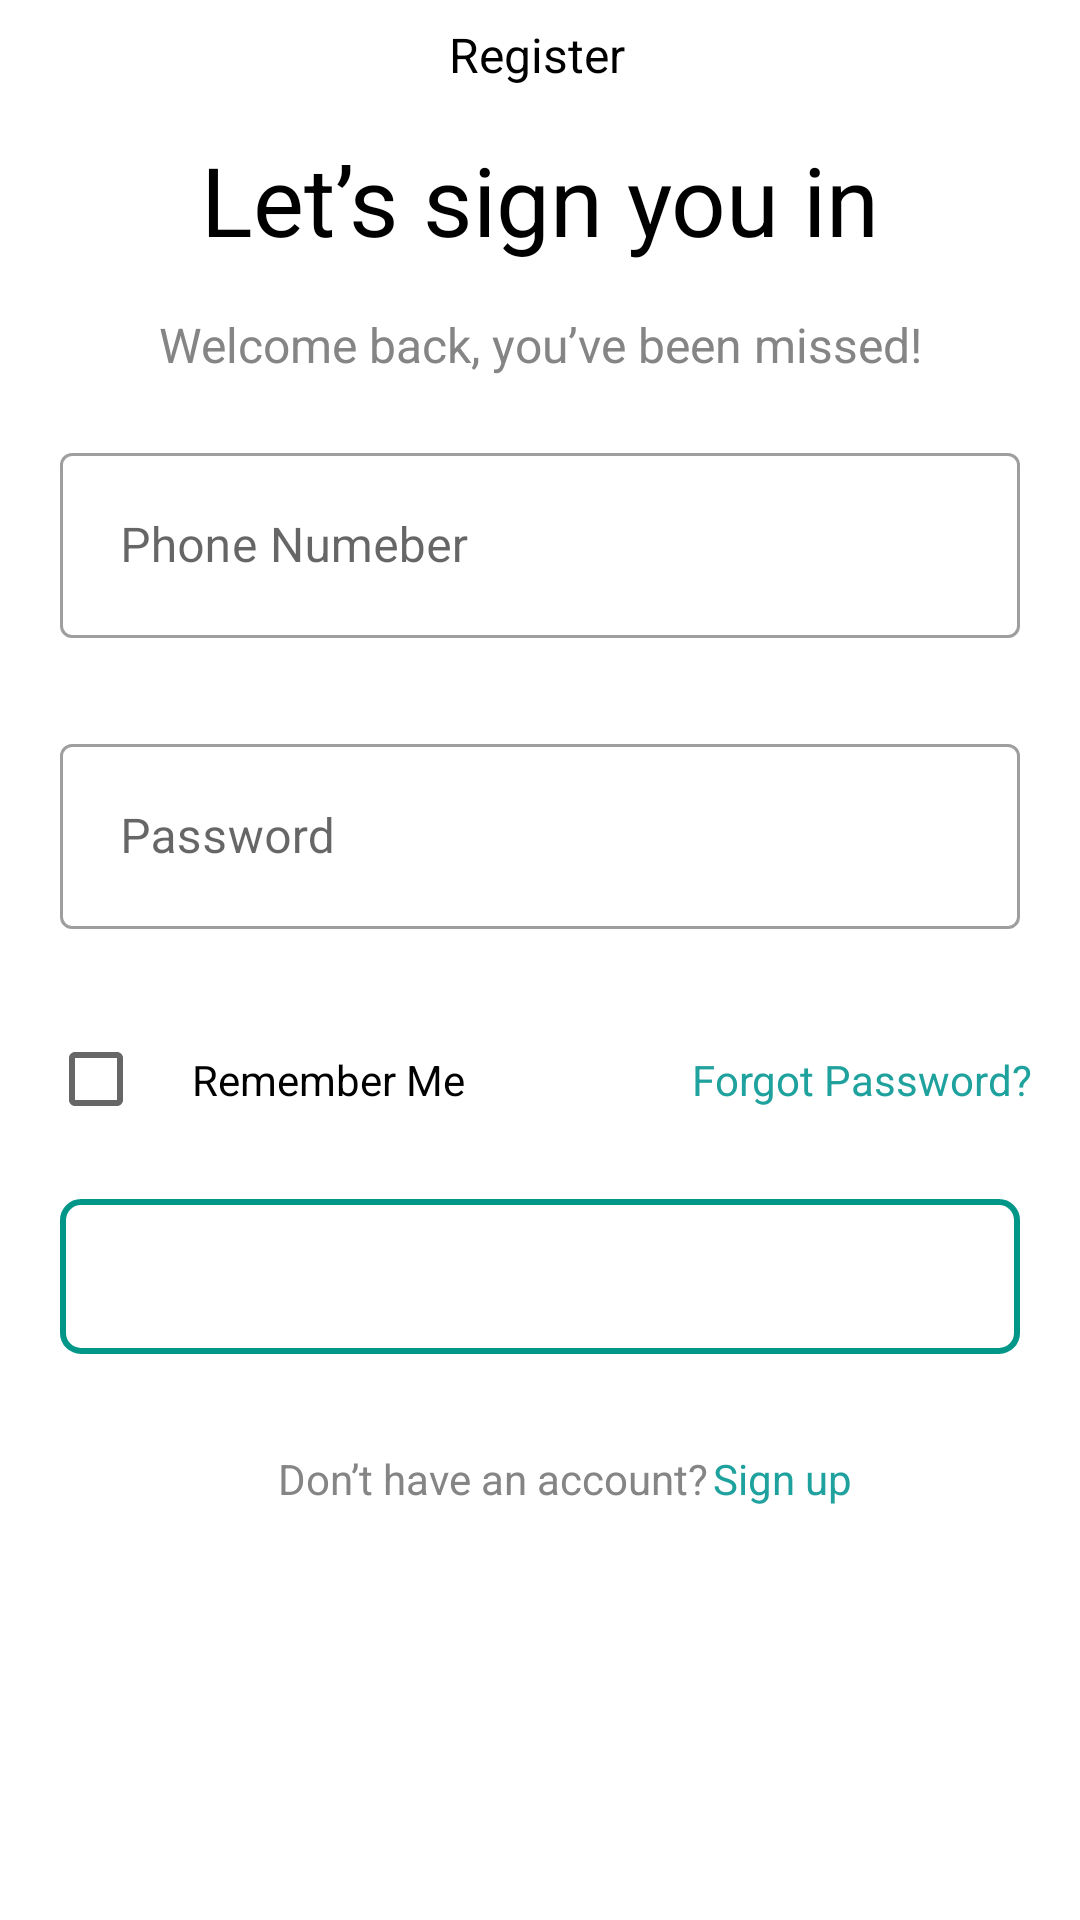

The Android layout XML behind this screen, and the referenced resources:
<!-- AndroidManifest.xml: application theme Theme.Realestate -->
<!-- res/layout/activity_registersecond.xml -->
<?xml version="1.0" encoding="utf-8"?>
<androidx.constraintlayout.widget.ConstraintLayout xmlns:android="http://schemas.android.com/apk/res/android"
    xmlns:app="http://schemas.android.com/apk/res-auto"
    xmlns:tools="http://schemas.android.com/tools"
    android:layout_width="match_parent"
    android:layout_height="match_parent"
    tools:context=".registersecond">
    <ScrollView
        android:layout_width="match_parent"
        android:layout_height="match_parent"
        android:fillViewport="true"
        app:layout_constraintBottom_toBottomOf="parent"
        app:layout_constraintEnd_toEndOf="parent"
        app:layout_constraintStart_toStartOf="parent"
        app:layout_constraintTop_toTopOf="parent">
        <androidx.constraintlayout.widget.ConstraintLayout
            android:layout_width="match_parent"
            android:layout_height="match_parent">
            <TextView
                android:id="@+id/registertext"
                android:layout_width="wrap_content"
                android:layout_height="wrap_content"
                android:layout_marginTop="8dp"
                android:gravity="center"
                android:text="Register"
                android:textColor="#000000"
                android:textFontWeight="400"
                android:textSize="16dp"
                app:layout_constraintBottom_toBottomOf="@+id/imageButton"
                app:layout_constraintEnd_toEndOf="parent"
                app:layout_constraintHorizontal_bias="0.42"
                app:layout_constraintStart_toEndOf="@+id/imageButton"
                app:layout_constraintTop_toTopOf="parent" />

            <ImageButton
                android:id="@+id/imageButton"
                android:layout_width="wrap_content"
                android:layout_height="wrap_content"
                android:layout_marginStart="16dp"
                android:layout_marginTop="8dp"
                android:backgroundTint="#ffffff"
                android:src="@drawable/ic_baseline_arrow_back_24"
                app:layout_constraintStart_toStartOf="parent"
                app:layout_constraintTop_toTopOf="parent" />

            <TextView
                android:id="@+id/textView"
                android:layout_width="wrap_content"
                android:layout_height="wrap_content"
                android:layout_marginTop="16dp"
                android:inputType="phone"
                android:text="Let’s sign you in"
                android:textColor="#000000"
                android:textSize="32sp"
                app:layout_constraintEnd_toEndOf="parent"
                app:layout_constraintStart_toStartOf="parent"
                app:layout_constraintTop_toBottomOf="@+id/registertext" />



            <TextView
                android:id="@+id/textView2"
                android:layout_width="wrap_content"
                android:layout_height="wrap_content"
                android:layout_marginTop="16dp"
                android:text="Welcome back, you’ve been missed!"
                android:textColor="#858585"
                android:textSize="16sp"
                app:layout_constraintEnd_toEndOf="parent"
                app:layout_constraintStart_toStartOf="parent"
                app:layout_constraintTop_toBottomOf="@+id/textView" />

            <com.google.android.material.textfield.TextInputLayout
                android:id="@+id/contect"
                style="@style/Widget.MaterialComponents.TextInputLayout.OutlinedBox.Dense"
                android:layout_width="match_parent"
                android:layout_height="wrap_content"
                android:layout_margin="10dp"
                android:layout_marginStart="32dp"
                android:layout_marginTop="16dp"

                android:layout_marginEnd="32dp"
                android:hint="Phone Numeber"
                android:padding="10dp"
                app:endIconMode="clear_text"
                app:layout_constraintEnd_toEndOf="parent"
                app:layout_constraintHorizontal_bias="0.733"
                app:layout_constraintStart_toStartOf="parent"
                app:layout_constraintTop_toBottomOf="@+id/textView2">

                <com.google.android.material.textfield.TextInputEditText
                    android:id="@+id/phoneNumber"
                    android:layout_width="match_parent"
                    android:layout_height="wrap_content"
                    android:inputType="number"
                    android:padding="20dp" />
            </com.google.android.material.textfield.TextInputLayout>

            <com.google.android.material.textfield.TextInputLayout
                android:id="@+id/password"
                style="@style/Widget.MaterialComponents.TextInputLayout.OutlinedBox.Dense"
                android:layout_width="match_parent"
                android:layout_height="wrap_content"
                android:layout_margin="10dp"
                android:layout_marginStart="32dp"
                android:layout_marginTop="16dp"
                android:layout_marginEnd="32dp"
                android:hint="Password"
                android:padding="10dp"
                app:endIconMode="clear_text"
                app:layout_constraintEnd_toEndOf="parent"
                app:layout_constraintHorizontal_bias="0.288"
                app:layout_constraintStart_toStartOf="parent"
                app:layout_constraintTop_toBottomOf="@+id/contect">

                <com.google.android.material.textfield.TextInputEditText
                    android:id="@+id/pswrd"
                    android:layout_width="match_parent"
                    android:layout_height="wrap_content"
                    android:inputType="textPassword"
                    android:padding="20dp" />
            </com.google.android.material.textfield.TextInputLayout>

            <CheckBox
                android:id="@+id/checkBox"
                android:layout_width="wrap_content"
                android:layout_height="wrap_content"
                android:layout_marginStart="16dp"
                android:layout_marginTop="16dp"
                app:layout_constraintStart_toStartOf="parent"
                app:layout_constraintTop_toBottomOf="@+id/password" />

            <TextView
                android:id="@+id/textView3"
                android:layout_width="wrap_content"
                android:layout_height="wrap_content"
                android:text="Remember Me"
                android:textColor="#000000"
                android:textSize="14sp"
                app:layout_constraintBottom_toBottomOf="@+id/checkBox"
                app:layout_constraintStart_toEndOf="@+id/checkBox"
                app:layout_constraintTop_toTopOf="@+id/checkBox" />

            <TextView
                android:id="@+id/forgetpassword"
                android:layout_width="wrap_content"
                android:layout_height="wrap_content"
                android:layout_marginEnd="16dp"
                android:text="Forgot Password?"
                android:textColor="#1FA29E"
                android:textSize="14sp"
                app:layout_constraintBottom_toBottomOf="@+id/textView3"
                app:layout_constraintEnd_toEndOf="parent"
                app:layout_constraintTop_toTopOf="@+id/textView3" />

            <Button
                android:id="@+id/btn_regcontinue"
                android:layout_width="0dp"
                android:layout_height="wrap_content"
                android:layout_marginLeft="20dp"
                android:layout_marginTop="16dp"
                android:layout_marginRight="20dp"
                android:background="@drawable/boarder"
                android:drawableTint="#1FA29E"
                android:padding="15dp"
                android:text="NEXT"
                android:textColor="@color/white"
                android:textSize="16sp"
                app:iconTint="#2196F3"
                app:layout_constraintEnd_toEndOf="parent"
                app:layout_constraintHorizontal_bias="0.6"
                app:layout_constraintStart_toStartOf="parent"
                app:layout_constraintTop_toBottomOf="@+id/checkBox" />


            <TextView
                android:id="@+id/textView4"
                android:layout_width="wrap_content"
                android:layout_height="wrap_content"
                android:layout_marginTop="32dp"
                android:text="Don’t have an account?"
                android:textColor="#858585"
                android:textSize="14sp"
                app:layout_constraintEnd_toEndOf="parent"
                app:layout_constraintHorizontal_bias="0.428"
                app:layout_constraintStart_toStartOf="parent"
                app:layout_constraintTop_toBottomOf="@+id/btn_regcontinue" />

            <TextView
                android:layout_width="wrap_content"
                android:layout_height="wrap_content"
                android:text="Sign up"
                android:textColor="#1FA29E"
                android:textSize="14sp"
                app:layout_constraintEnd_toEndOf="parent"
                app:layout_constraintHorizontal_bias="0.02"
                app:layout_constraintStart_toEndOf="@+id/textView4"
                app:layout_constraintTop_toTopOf="@+id/textView4" />
        </androidx.constraintlayout.widget.ConstraintLayout>
    </ScrollView>
</androidx.constraintlayout.widget.ConstraintLayout>
<!-- resources referenced by this layout -->
<resources>
  <color name="white">#FFFFFFFF</color>
  <!-- drawable boarder (drawable) -->
  <?xml version="1.0" encoding="UTF-8"?>
  <shape xmlns:android="http://schemas.android.com/apk/res/android">
  
      <stroke
          android:width="2dp"
          android:color="#009688" />
  
      <corners android:radius="6dp" />
  </shape>
  <style name="Theme.Realestate" parent="Theme.MaterialComponents.Light.NoActionBar">
          
          <item name="colorPrimary">@color/purple_500</item>
          <item name="colorPrimaryVariant">@color/purple_700</item>
          <item name="colorOnPrimary">@color/white</item>
          
          <item name="colorSecondary">@color/teal_200</item>
          <item name="colorSecondaryVariant">@color/teal_700</item>
          <item name="colorOnSecondary">@color/black</item>
          
          <item name="android:statusBarColor" tools:targetApi="l">?attr/colorPrimaryVariant</item>
          
      </style>
  <color name="purple_500">#1FA29E</color>
  <color name="purple_700">#1FA29E</color>
  <color name="teal_200">#FF03DAC5</color>
  <color name="teal_700">#FF018786</color>
  <color name="black">#FF000000</color>
</resources>
